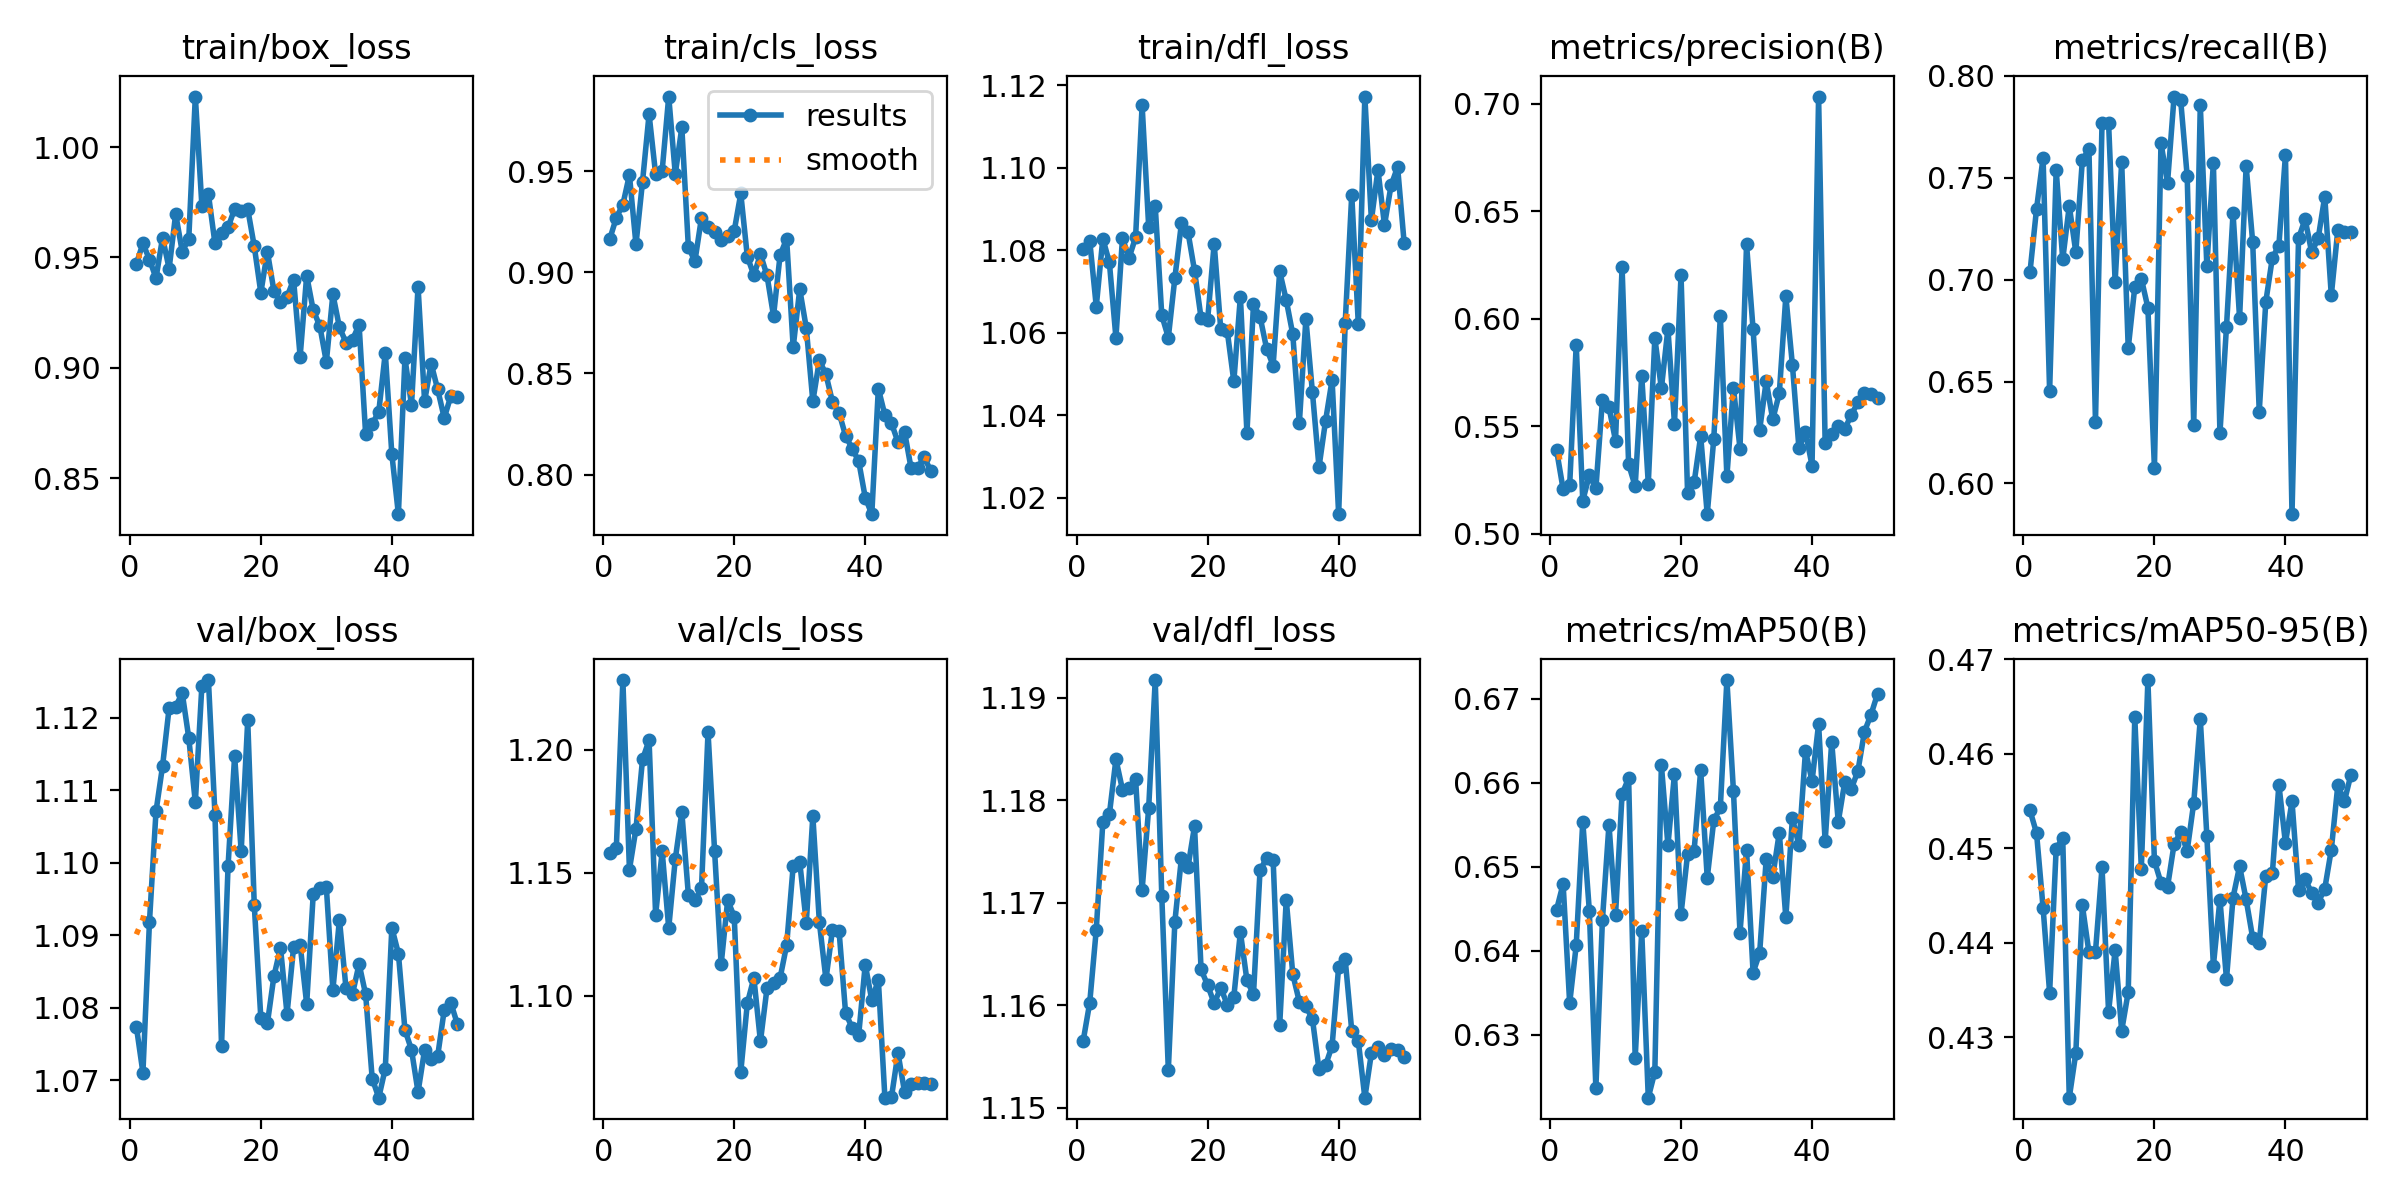

Values plotted in this chart, from the file beside it:
epoch, time, train/box_loss, train/cls_loss, train/dfl_loss, metrics/precision(B), metrics/recall(B), metrics/mAP50(B), metrics/mAP50-95(B), val/box_loss, val/cls_loss, val/dfl_loss, lr/pg0, lr/pg1, lr/pg2
1, 12.52, 0.9471, 0.9164, 1.08, 0.5389, 0.7036, 0.6449, 0.454, 1.077, 1.158, 1.157, 0.000543, 0.000543, 0.000543
2, 20.89, 0.9563, 0.927, 1.082, 0.5209, 0.7346, 0.648, 0.4516, 1.071, 1.16, 1.16, 0.001077, 0.001077, 0.001077
3, 29, 0.949, 0.9335, 1.066, 0.5226, 0.7599, 0.6337, 0.4437, 1.092, 1.228, 1.167, 0.001589, 0.001589, 0.001589
4, 35.97, 0.9407, 0.9482, 1.083, 0.5881, 0.6453, 0.6407, 0.4347, 1.107, 1.151, 1.178, 0.001568, 0.001568, 0.001568
5, 44, 0.959, 0.9138, 1.077, 0.5155, 0.7539, 0.6554, 0.45, 1.113, 1.168, 1.179, 0.001535, 0.001535, 0.001535
6, 50.95, 0.9449, 0.9448, 1.059, 0.5273, 0.7099, 0.6448, 0.4511, 1.121, 1.196, 1.184, 0.001502, 0.001502, 0.001502
7, 59.03, 0.9697, 0.9781, 1.083, 0.5212, 0.7362, 0.6236, 0.4236, 1.122, 1.204, 1.181, 0.001469, 0.001469, 0.001469
8, 66.43, 0.9526, 0.9485, 1.078, 0.5623, 0.7135, 0.6437, 0.4283, 1.123, 1.133, 1.181, 0.001436, 0.001436, 0.001436
9, 73.7, 0.9584, 0.9503, 1.083, 0.5589, 0.7588, 0.655, 0.444, 1.117, 1.159, 1.182, 0.001403, 0.001403, 0.001403
10, 81.7, 1.023, 0.9869, 1.115, 0.5434, 0.7639, 0.6443, 0.439, 1.108, 1.128, 1.171, 0.00137, 0.00137, 0.00137
11, 88.63, 0.9735, 0.9486, 1.086, 0.6242, 0.6303, 0.6587, 0.4391, 1.124, 1.156, 1.179, 0.001337, 0.001337, 0.001337
12, 97.15, 0.9786, 0.9716, 1.091, 0.5324, 0.777, 0.6606, 0.448, 1.125, 1.175, 1.192, 0.001304, 0.001304, 0.001304
13, 104.3, 0.9563, 0.9124, 1.064, 0.5222, 0.777, 0.6272, 0.4327, 1.107, 1.141, 1.171, 0.001271, 0.001271, 0.001271
14, 111.9, 0.9611, 0.9055, 1.059, 0.5736, 0.699, 0.6423, 0.4392, 1.075, 1.139, 1.154, 0.001238, 0.001238, 0.001238
15, 119.9, 0.9637, 0.927, 1.073, 0.5234, 0.7577, 0.6225, 0.4307, 1.1, 1.144, 1.168, 0.001205, 0.001205, 0.001205
16, 127, 0.9719, 0.9226, 1.087, 0.5911, 0.6664, 0.6256, 0.4348, 1.115, 1.207, 1.174, 0.001172, 0.001172, 0.001172
17, 135, 0.9712, 0.9198, 1.084, 0.5676, 0.6964, 0.6621, 0.4639, 1.102, 1.159, 1.173, 0.001139, 0.001139, 0.001139
18, 142.4, 0.9719, 0.9162, 1.075, 0.5954, 0.7005, 0.6525, 0.4479, 1.12, 1.113, 1.177, 0.001106, 0.001106, 0.001106
19, 150.4, 0.955, 0.9181, 1.064, 0.5513, 0.6862, 0.6611, 0.4678, 1.094, 1.139, 1.163, 0.001073, 0.001073, 0.001073
20, 163.2, 0.934, 0.9205, 1.063, 0.6203, 0.6076, 0.6444, 0.4487, 1.079, 1.132, 1.162, 0.00104, 0.00104, 0.00104
21, 171.1, 0.9526, 0.939, 1.082, 0.5189, 0.7672, 0.6515, 0.4464, 1.078, 1.069, 1.16, 0.001007, 0.001007, 0.001007
22, 178.3, 0.9348, 0.9078, 1.061, 0.524, 0.7476, 0.6519, 0.4459, 1.084, 1.097, 1.162, 0.0009739, 0.0009739, 0.0009739
23, 186.4, 0.9299, 0.8985, 1.06, 0.5455, 0.7899, 0.6615, 0.4504, 1.088, 1.107, 1.16, 0.0009409, 0.0009409, 0.0009409
24, 193.8, 0.9321, 0.909, 1.048, 0.5092, 0.7883, 0.6487, 0.4517, 1.079, 1.082, 1.161, 0.0009078, 0.0009078, 0.0009078
25, 201.2, 0.9399, 0.8985, 1.069, 0.5443, 0.7508, 0.6555, 0.4498, 1.088, 1.103, 1.167, 0.0008748, 0.0008748, 0.0008748
26, 209.3, 0.9051, 0.8784, 1.036, 0.6012, 0.6288, 0.6571, 0.4548, 1.089, 1.105, 1.162, 0.0008418, 0.0008418, 0.0008418
27, 216.3, 0.9417, 0.9085, 1.067, 0.5268, 0.7858, 0.6723, 0.4637, 1.081, 1.107, 1.161, 0.0008088, 0.0008088, 0.0008088
28, 224.4, 0.9261, 0.9165, 1.064, 0.5681, 0.7068, 0.6591, 0.4513, 1.096, 1.121, 1.173, 0.0007758, 0.0007758, 0.0007758
29, 231.5, 0.919, 0.8629, 1.056, 0.5397, 0.7573, 0.6421, 0.4376, 1.096, 1.153, 1.174, 0.0007428, 0.0007428, 0.0007428
30, 239.5, 0.9026, 0.8917, 1.052, 0.6347, 0.6247, 0.652, 0.4446, 1.097, 1.154, 1.174, 0.0007098, 0.0007098, 0.0007098
31, 247.4, 0.9333, 0.8725, 1.075, 0.5952, 0.677, 0.6374, 0.4362, 1.082, 1.13, 1.158, 0.0006768, 0.0006768, 0.0006768
32, 254.4, 0.9183, 0.8362, 1.068, 0.5483, 0.7326, 0.6397, 0.4448, 1.092, 1.173, 1.17, 0.0006438, 0.0006438, 0.0006438
33, 262.4, 0.9115, 0.8566, 1.06, 0.5711, 0.6811, 0.6509, 0.4481, 1.083, 1.13, 1.163, 0.0006108, 0.0006108, 0.0006108
34, 269.5, 0.9128, 0.8495, 1.038, 0.5533, 0.7558, 0.6488, 0.4446, 1.082, 1.107, 1.16, 0.0005778, 0.0005778, 0.0005778
35, 277.6, 0.9195, 0.8359, 1.063, 0.5653, 0.7183, 0.6541, 0.4405, 1.086, 1.127, 1.16, 0.0005448, 0.0005448, 0.0005448
36, 285.2, 0.8699, 0.8306, 1.046, 0.6106, 0.6353, 0.644, 0.44, 1.082, 1.127, 1.159, 0.0005118, 0.0005118, 0.0005118
37, 292.8, 0.8747, 0.8192, 1.027, 0.5787, 0.6891, 0.6558, 0.4471, 1.07, 1.093, 1.154, 0.0004788, 0.0004788, 0.0004788
38, 300.9, 0.88, 0.8129, 1.039, 0.5398, 0.7107, 0.6526, 0.4474, 1.068, 1.087, 1.154, 0.0004458, 0.0004458, 0.0004458
39, 307.9, 0.9068, 0.8066, 1.049, 0.5474, 0.7167, 0.6638, 0.4567, 1.072, 1.084, 1.156, 0.0004127, 0.0004127, 0.0004127
40, 316, 0.8609, 0.7886, 1.016, 0.5318, 0.7612, 0.6602, 0.4506, 1.091, 1.113, 1.164, 0.0003797, 0.0003797, 0.0003797
41, 325.2, 0.8337, 0.7804, 1.062, 0.7034, 0.5849, 0.667, 0.455, 1.087, 1.098, 1.164, 0.0003467, 0.0003467, 0.0003467
42, 332.2, 0.9044, 0.8425, 1.093, 0.5422, 0.7202, 0.653, 0.4456, 1.077, 1.107, 1.158, 0.0003137, 0.0003137, 0.0003137
43, 340, 0.8831, 0.8294, 1.062, 0.5464, 0.7297, 0.6649, 0.4467, 1.074, 1.059, 1.157, 0.0002807, 0.0002807, 0.0002807
44, 346.9, 0.9368, 0.8254, 1.117, 0.5501, 0.7135, 0.6554, 0.4453, 1.068, 1.059, 1.151, 0.0002477, 0.0002477, 0.0002477
45, 354.8, 0.8849, 0.816, 1.087, 0.5488, 0.7203, 0.6601, 0.4443, 1.074, 1.077, 1.155, 0.0002147, 0.0002147, 0.0002147
46, 361.9, 0.9019, 0.8211, 1.099, 0.5555, 0.7408, 0.6593, 0.4457, 1.073, 1.061, 1.156, 0.0001817, 0.0001817, 0.0001817
47, 369.4, 0.8902, 0.8031, 1.086, 0.5611, 0.6923, 0.6614, 0.4499, 1.073, 1.064, 1.155, 0.0001487, 0.0001487, 0.0001487
48, 377.2, 0.8773, 0.8033, 1.096, 0.5653, 0.7246, 0.6661, 0.4567, 1.08, 1.065, 1.156, 0.0001157, 0.0001157, 0.0001157
49, 384.1, 0.8872, 0.8087, 1.1, 0.5652, 0.7233, 0.6681, 0.455, 1.081, 1.065, 1.156, 8.26832e-05, 8.26832e-05, 8.26832e-05
50, 392, 0.887, 0.8017, 1.082, 0.5634, 0.7233, 0.6706, 0.4578, 1.078, 1.064, 1.155, 4.96766e-05, 4.96766e-05, 4.96766e-05
